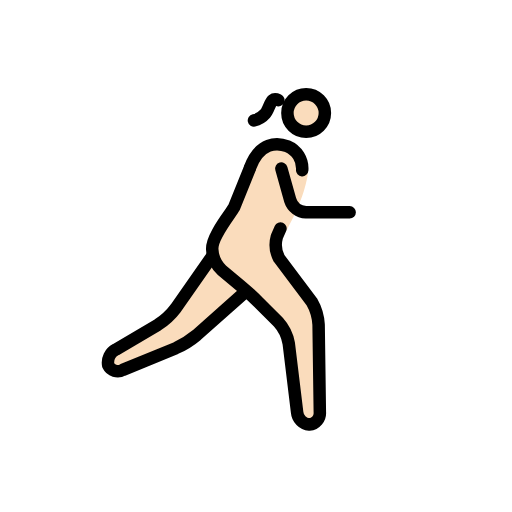
t = 0.00 s
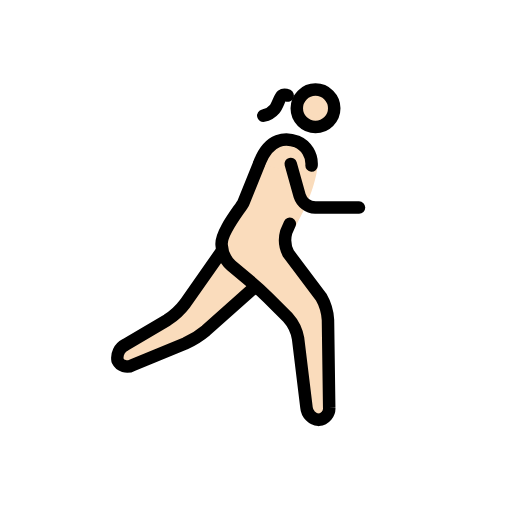
t = 0.23 s
t = 0.38 s: frame unchanged from t = 0.23 s, image omitted
t = 0.60 s: frame unchanged from t = 0.00 s, image omitted
t = 0.83 s: frame unchanged from t = 0.23 s, image omitted
t = 0.98 s: frame unchanged from t = 0.23 s, image omitted

The animated SVG that drew these frames (rendered in a browser with its animation timeline set to each time). Animation: 1 SMIL element (animateTransform=1); one cycle of 1.20 s, repeats indefinitely.

<?xml version='1.0' encoding='utf-8'?>
<svg xmlns="http://www.w3.org/2000/svg" id="emoji" viewBox="-5 -5 82 82" width="200" height="200" role="img">
  <title>OpenMoji: woman running: light skin tone, facing right</title><g><g id="color" transform="scale(-1, 1) translate(-72, 0)" />
  <g id="skin" transform="scale(-1, 1) translate(-72, 0)">
    <circle cx="26.9688" cy="13.0938" r="3" fill="#fadcbc" />
    <path fill="#fadcbc" d="M26.665,22.585s.3038,3.708,3.3038,9.042c.2441.4345,1.5316,2.7838,1.5316,2.7838L25,45l-.25,18h3.4238L30,48l6-6,6-5V33L36,22" />
    <polyline fill="#fadcbc" points="42 36 49 46 59.167 52 58.167 55 46 50 37 42" />
    <path fill="#fadcbc" d="M36,22c-2-4-4.3594-4.2329-6.0312-3.583A4.1078,4.1078,0,0,0,28,24" />
  </g>
  <g id="line" transform="scale(-1, 1) translate(-72, 0)">
    <circle cx="26.9688" cy="13.0938" r="3" fill="none" stroke="#000" stroke-miterlimit="10" stroke-width="2" />
    <path fill="none" stroke="#000" stroke-linecap="round" stroke-linejoin="round" stroke-width="2" d="M42,36l5.8535,8.3613a11.0249,11.0249,0,0,0,2.8692,2.6553l6.7216,3.9668A2.3633,2.3633,0,0,1,58.667,53.5a1.69,1.69,0,0,1-2.35.74L47.85,50.76a14.1043,14.1043,0,0,1-3.3447-2.0889L37,42" />
    <path fill="none" stroke="#000" stroke-linecap="round" stroke-linejoin="round" stroke-width="2" d="M31.0839,31.5874s.26.5937.5761,1.32a4.72,4.72,0,0,1-.3515,3.46l-5.2343,6.9444A8.3233,8.3233,0,0,0,24.9727,47l-.1954,14a1.8486,1.8486,0,0,0,1.6846,2,2.1751,2.1751,0,0,0,1.9541-1.9854l1.3418-11.0292a6.789,6.789,0,0,1,1.6563-3.3995l3.1718-3.1718c.7774-.7774,2.1055-1.99,2.95-2.6944L40.4639,38.28A4.8637,4.8637,0,0,0,42,35h0c.2291-1.9913-2.9451-5.7835-3.4724-6.7494l-2.5217-6.2574" />
    <path fill="none" stroke="#000" stroke-linecap="round" stroke-linejoin="round" stroke-width="2" d="M35.9337,21.7988c-1.5315-4.06-4.2931-4.0317-5.9649-3.3818A3.859,3.859,0,0,0,27.6,22.251" />
    <path fill="none" stroke="#000" stroke-linecap="round" stroke-linejoin="round" stroke-width="2" d="M30.9375,22l-1.4189,5.0771A2.7758,2.7758,0,0,1,27,29H20" />
    <path fill="none" stroke="#000" stroke-linecap="round" stroke-linejoin="round" stroke-width="2" d="M31.422,11.05s.5786-.27.9252.0177c.4081.3371.6856,1.5991,1.168,2.145a3.2608,3.2608,0,0,0,1.8128,1.0716" />
  </g>
<animateTransform attributeName="transform" type="translate" values="-1 0;1 -1;-1 0;1 -1;-1 0" dur="1.2s" repeatCount="indefinite" /></g></svg>
